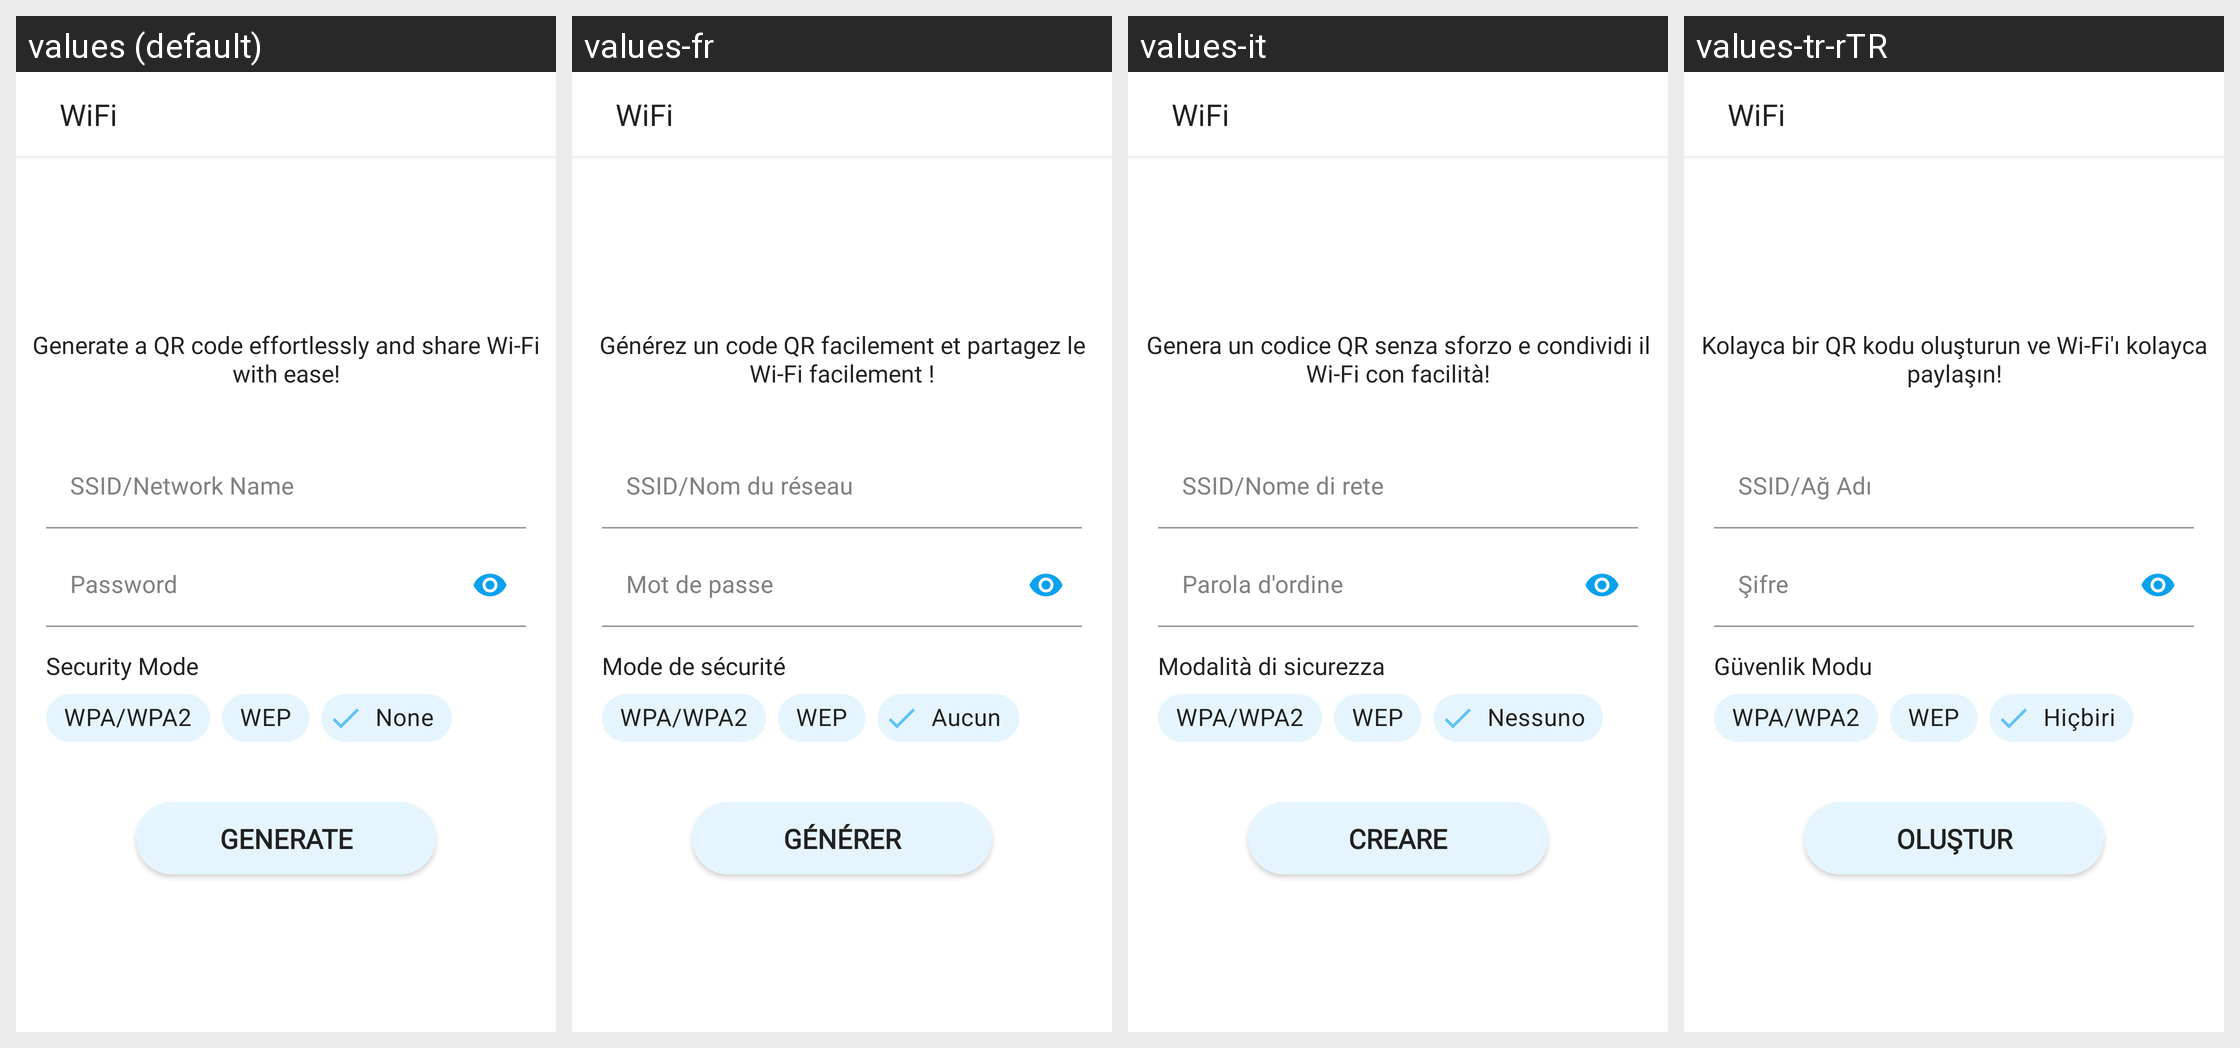

The Android screen above is rendered under several locales of the same app. Produce the string resources it draws, with the default and per-locale values.
Android screen res/layout/activity_wifi_gen.xml rendered under 4 locales, left to right: values (default), values-fr, values-it, values-tr-rTR. Device: Nexus 5 (rendered at 1080×1920; each locale shown at half size, 540×960, under a caption strip naming it); theme Theme.QRScanner.
Other locales in the repository, not shown: values-ar-rSA, values-de, values-hi-rIN, values-ms-rMY, values-ur-rPK, values-zh-rCN.
Strings drawn on this screen, with the default value and each locale's value (text and hints the layout hard-codes, and strings that could not be matched under every locale, appear in the picture but are not listed):

wifi
  values: WiFi
  values-fr: WiFi
  values-it: WiFi
  values-tr-rTR: WiFi

generate_a_qr_code_effortlessly_and_share_wi_fi_with_ease
  values: Generate a QR code effortlessly and share Wi-Fi with ease!
  values-fr: Générez un code QR facilement et partagez le Wi-Fi facilement !
  values-it: Genera un codice QR senza sforzo e condividi il Wi-Fi con facilità!
  values-tr-rTR: Kolayca bir QR kodu oluşturun ve Wi-Fi'ı kolayca paylaşın!

ssid_network_name
  values: SSID/Network Name
  values-fr: SSID/Nom du réseau
  values-it: SSID/Nome di rete
  values-tr-rTR: SSID/Ağ Adı

password
  values: Password
  values-fr: Mot de passe
  values-it: Parola d'ordine
  values-tr-rTR: Şifre

security_mode
  values: Security Mode
  values-fr: Mode de sécurité
  values-it: Modalità di sicurezza
  values-tr-rTR: Güvenlik Modu

wpa_wpa2
  values: WPA/WPA2
  values-fr: WPA/WPA2
  values-it: WPA/WPA2
  values-tr-rTR: WPA/WPA2

wep
  values: WEP
  values-fr: WEP
  values-it: WEP
  values-tr-rTR: WEP

none
  values: None
  values-fr: Aucun
  values-it: Nessuno
  values-tr-rTR: Hiçbiri

generate
  values: Generate
  values-fr: Générer
  values-it: creare
  values-tr-rTR: Oluştur
